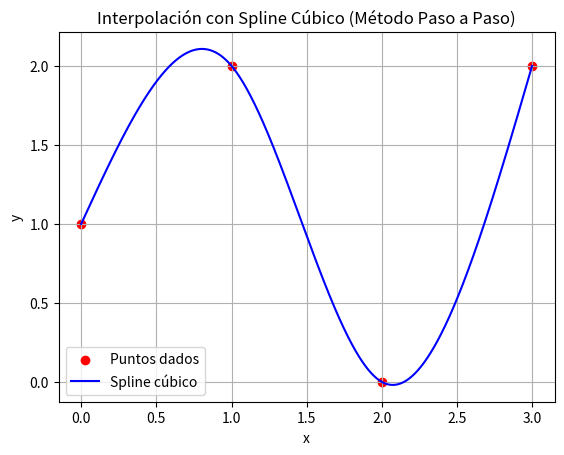

Write the Python code that produced this figure.
import numpy as np
import matplotlib.pyplot as plt

# Definir los puntos (modificar manualmente según el problema)
x = np.array([0, 1, 2, 3])  # Coordenadas x
y = np.array([1, 2, 0, 2])  # Coordenadas y

n = len(x) - 1  # Número de intervalos (n=3 en este caso)

# Paso 1: Calcular los valores hi
h = np.diff(x)  # h[i] = x[i+1] - x[i]

# Paso 2: Construir el sistema de ecuaciones para las segundas derivadas (M)
A = np.zeros((n-1, n-1))  # Matriz del sistema
b = np.zeros(n-1)  # Vector de términos independientes

for i in range(1, n):  # Iteramos sobre los puntos internos (sin los extremos)
    A[i-1, i-1] = 2 * (h[i-1] + h[i])  # Elementos diagonales
    if i-1 > 0:
        A[i-1, i-2] = h[i-1]  # Elementos fuera de la diagonal
    if i < n-1:
        A[i-1, i] = h[i]  # Elementos fuera de la diagonal
    b[i-1] = (6 / h[i]) * (y[i+1] - y[i]) - (6 / h[i-1]) * (y[i] - y[i-1])

# Resolver el sistema de ecuaciones lineales para obtener las segundas derivadas (M)
M = np.zeros(n+1)  # Inicializamos M con ceros en los extremos (condición de spline natural)
M[1:n] = np.linalg.solve(A, b)  # Resolver el sistema

# Paso 3: Calcular los coeficientes a, b, c, d para cada subintervalo
a = (M[1:] - M[:-1]) / (6 * h)
b = M[:-1] / 2
c = (y[1:] - y[:-1]) / h - (2*M[:-1] + M[1:]) * h / 6
d = y[:-1]

# Paso 4: Evaluar los polinomios y graficar
x_fino = np.linspace(x[0], x[-1], 10000)  # Puntos interpolados, el tercer valor controla la suavidad de la curva
y_fino = np.zeros_like(x_fino)

# Evaluar el spline en cada subintervalo
for i in range(n):
    mask = (x_fino >= x[i]) & (x_fino <= x[i+1])  # Seleccionamos el intervalo correspondiente
    xi = x_fino[mask] - x[i]
    y_fino[mask] = a[i] * xi**3 + b[i] * xi**2 + c[i] * xi + d[i]

# Graficar los puntos originales y la interpolación
plt.scatter(x, y, color='red', label='Puntos dados')  # Puntos originales
plt.plot(x_fino, y_fino, label='Spline cúbico', linestyle='-', color='blue')  # Curva del spline
plt.legend()
plt.xlabel('x')
plt.ylabel('y')
plt.title('Interpolación con Spline Cúbico (Método Paso a Paso)')
plt.grid(True)
plt.show()

